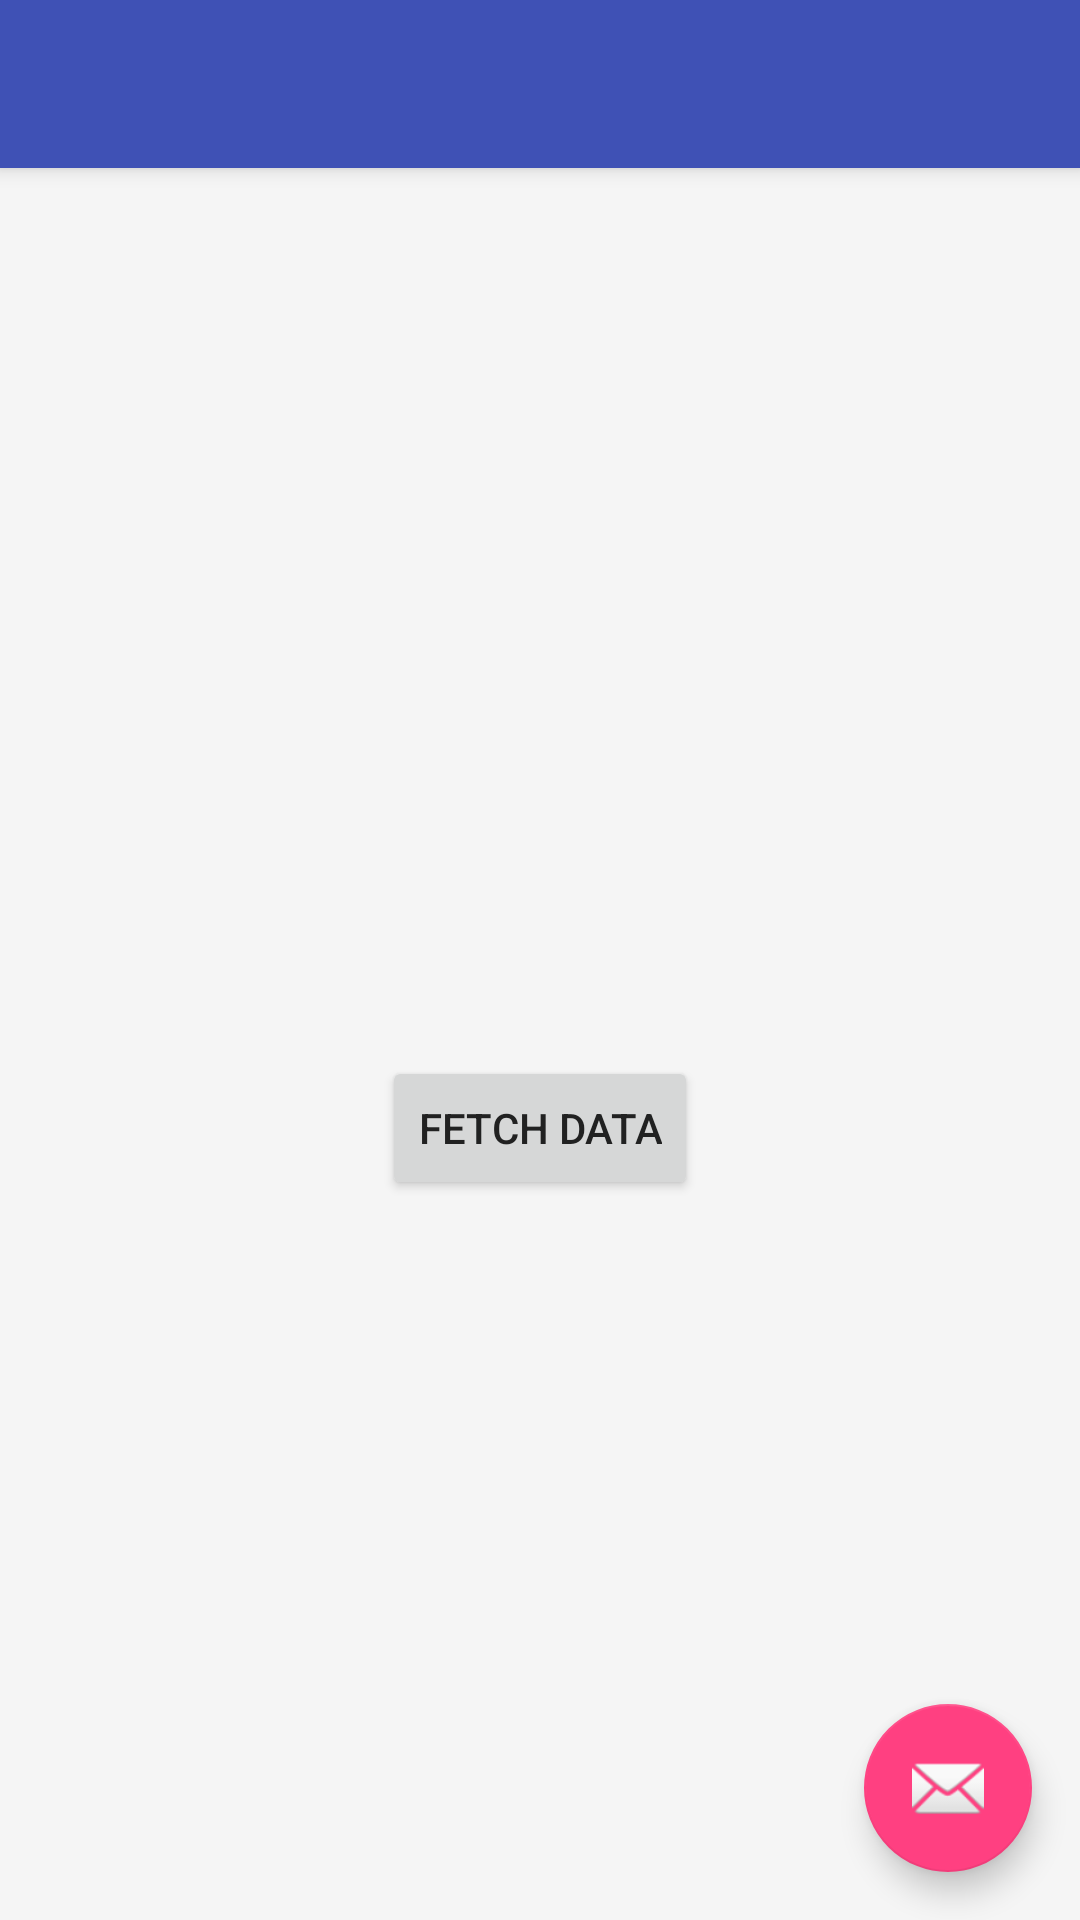

Write the Android layout XML for this screen, with the resource values it uses.
<!-- AndroidManifest.xml: application theme AppTheme -->
<!-- res/layout/activity_main_new.xml -->
<?xml version="1.0" encoding="utf-8"?>
<android.support.design.widget.CoordinatorLayout xmlns:android="http://schemas.android.com/apk/res/android"
    xmlns:app="http://schemas.android.com/apk/res-auto"
    xmlns:tools="http://schemas.android.com/tools"
    android:layout_width="match_parent"
    android:layout_height="match_parent"
    android:fitsSystemWindows="true"
    tools:context="com.mast.android.orm.views.MainActivity">

    <android.support.design.widget.AppBarLayout
        android:layout_width="match_parent"
        android:layout_height="wrap_content"
        android:theme="@style/AppTheme.AppBarOverlay">

        <android.support.v7.widget.Toolbar
            android:id="@+id/toolbar"
            android:layout_width="match_parent"
            android:layout_height="?attr/actionBarSize"
            android:background="?attr/colorPrimary"
            app:popupTheme="@style/AppTheme.PopupOverlay" />

    </android.support.design.widget.AppBarLayout>


    <Button
        android:id="@+id/fetchData"
        android:layout_width="wrap_content"
        android:layout_height="wrap_content"
        android:layout_gravity="center_horizontal"
        android:onClick="fetchData"
        android:text="Fetch Data"
        app:layout_behavior="@string/appbar_scrolling_view_behavior"/>

    <android.support.design.widget.FloatingActionButton
        android:id="@+id/fab"
        android:layout_width="wrap_content"
        android:layout_height="wrap_content"
        android:layout_gravity="bottom|end"
        android:layout_margin="@dimen/fab_margin"
        app:srcCompat="@android:drawable/ic_dialog_email" />

</android.support.design.widget.CoordinatorLayout>
<!-- resources referenced by this layout -->
<resources>
  <dimen name="fab_margin">16dp</dimen>
  <style name="AppTheme.AppBarOverlay" parent="ThemeOverlay.AppCompat.Dark.ActionBar" />
  <style name="AppTheme.PopupOverlay" parent="ThemeOverlay.AppCompat.Light" />
  <style name="AppTheme" parent="AppTheme.Base">
          
      </style>
  <style name="AppTheme.Base" parent="Theme.AppCompat.Light.NoActionBar">
  
          <item name="colorPrimaryDark">@color/colorPrimaryDark</item>
          <item name="colorPrimary">@color/colorPrimary</item>
          <item name="colorAccent">@color/colorAccent</item>
          <item name="colorControlNormal">@color/colorControlNormal</item>
          <item name="colorControlActivated">@color/colorControlActivated</item>
          <item name="colorControlHighlight">@color/colorControlHighlight</item>
  
          <item name="android:windowBackground">@color/windowBackground</item>
          <item name="android:textColorPrimary">@color/textColorPrimary</item>
          <item name="android:textColorSecondary">@color/textColorSecondary</item>
  
          <item name="android:windowNoTitle">true</item>
          <item name="windowActionBar">false</item>
          <item name="alertDialogTheme">@style/AppCompatAlertDialogStyle</item>
  1       <item name="drawerArrowStyle">@style/DrawerArrowStyle</item>
  
      </style>
  <color name="colorPrimaryDark">#303F9F</color>
  <color name="colorPrimary">#3F51B5</color>
  <color name="colorAccent">#FF4081</color>
  <color name="colorControlNormal">@color/textColorSecondary</color>
  <color name="colorControlActivated">@color/colorAccent</color>
  <color name="colorControlHighlight">@color/divider</color>
  <color name="windowBackground">#FFF5F5F5</color>
  <color name="textColorPrimary">#212121</color>
  <color name="textColorSecondary">#727272</color>
  <style name="AppCompatAlertDialogStyle" parent="Theme.AppCompat.Light.Dialog.Alert">
          <item name="colorAccent">@color/colorAccent</item>
          <item name="android:textColorPrimary">@color/textColorPrimary</item>
          <item name="android:background">@color/rowBackground</item>
      </style>
  <style name="DrawerArrowStyle" parent="Widget.AppCompat.DrawerArrowToggle">
          <item name="spinBars">true</item>
          <item name="color">@color/icons</item>
      </style>
  <color name="divider">#B6B6B6</color>
  <color name="rowBackground">#F2F2F2</color>
  <color name="icons">#FFFFFF</color>
</resources>
